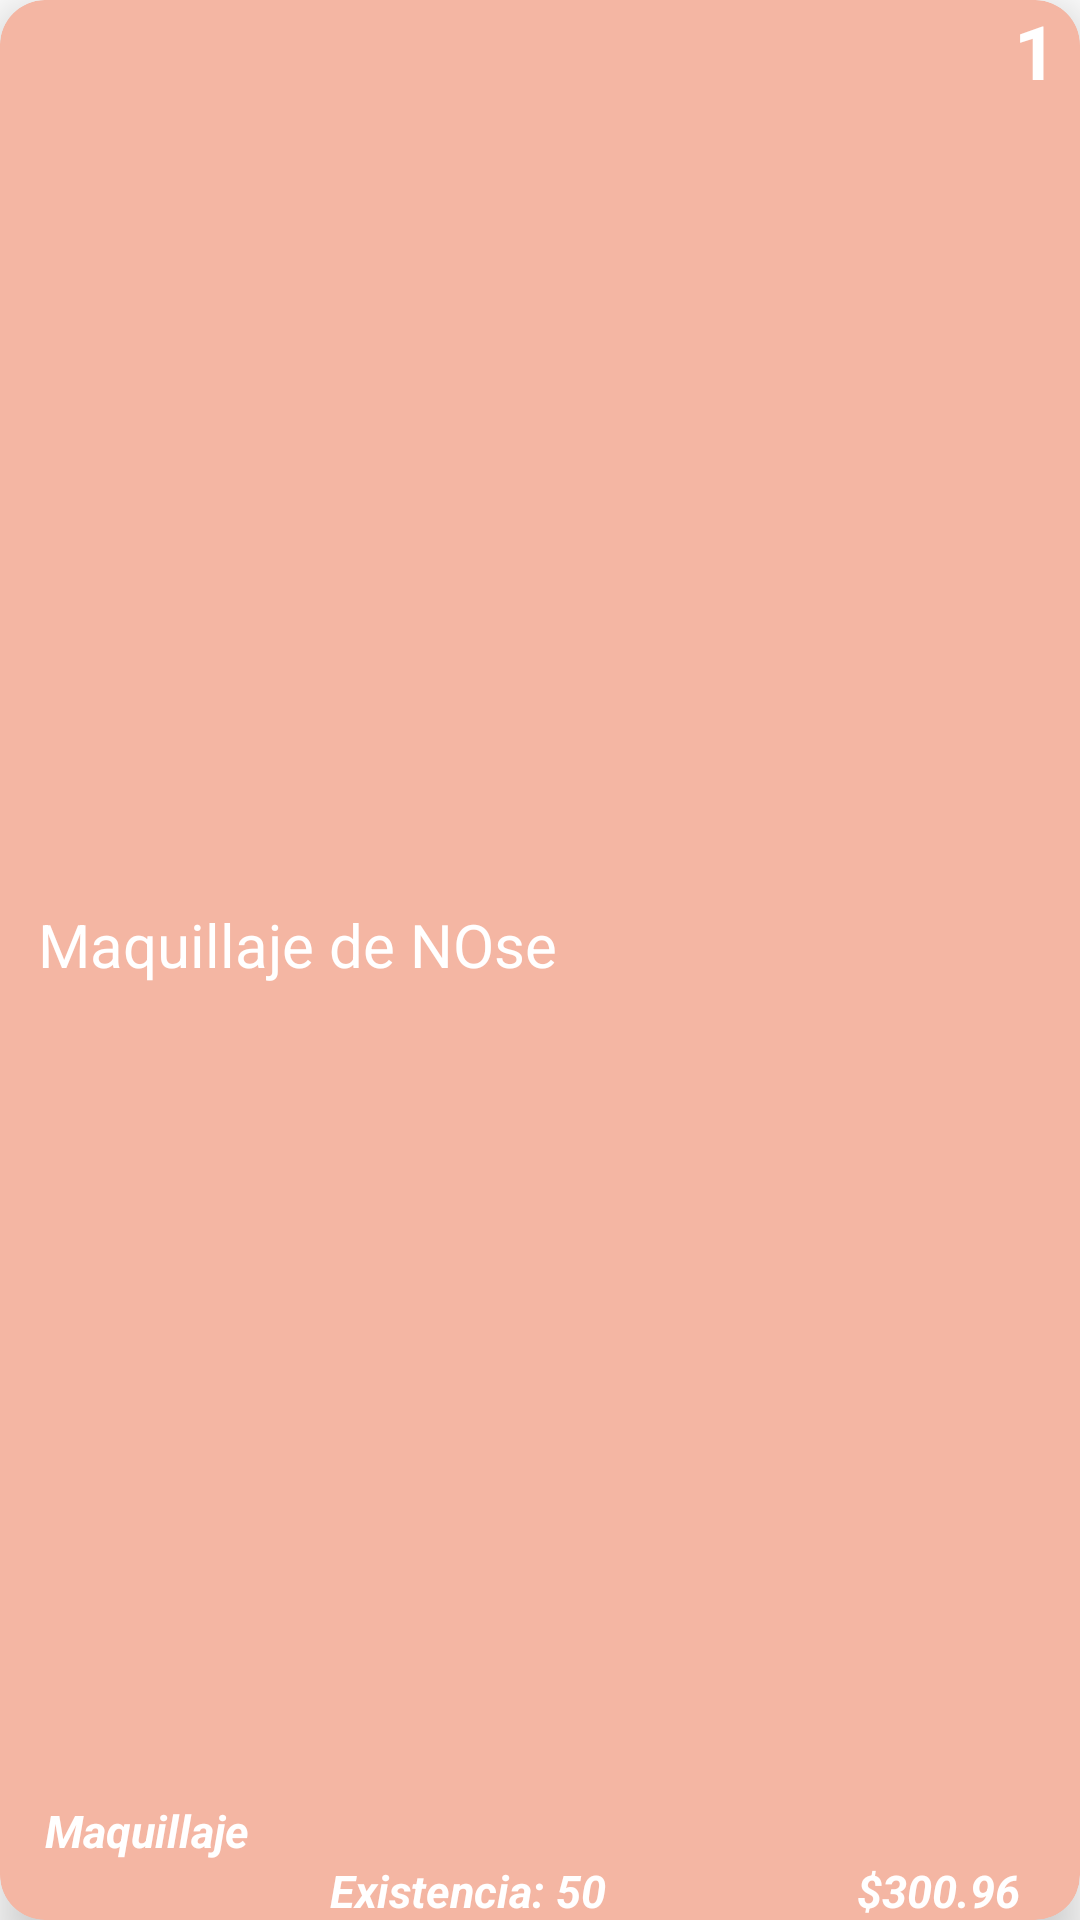

Android layout source for this screen:
<!-- AndroidManifest.xml: application theme Theme.JESSURI -->
<!-- res/layout/productov_lst_item.xml -->
<?xml version="1.0" encoding="utf-8"?>
<androidx.cardview.widget.CardView xmlns:android="http://schemas.android.com/apk/res/android"
    xmlns:app="http://schemas.android.com/apk/res-auto"
    xmlns:tools="http://schemas.android.com/tools"
    android:layout_width="match_parent"
    android:layout_height="90dp"
    app:cardElevation="10dp"
    android:layout_margin="5dp"
    app:cardCornerRadius="15dp"
    app:cardBackgroundColor="@color/naranja_claro"
    android:layout_marginTop="5dp">

    <LinearLayout
        android:layout_width="match_parent"
        android:layout_height="match_parent"
        android:layout_marginTop="20dp"
        android:gravity="center"
        android:layout_marginBottom="20dp"
        android:orientation="horizontal">

        <TextView
            android:id="@+id/txtvNombreProductoV"
            android:layout_width="match_parent"
            android:layout_height="wrap_content"
            android:layout_marginLeft="60dp"
            android:layout_marginRight="20dp"
            android:layout_marginBottom="5dp"
            android:text="Maquillaje de NOse "
            android:textColor="@color/white"
            android:textSize="20sp" />


        <ImageView
            android:layout_width="25dp"
            android:layout_height="wrap_content"
            android:layout_marginRight="70dp"
            android:src="@drawable/ic_carro" />


    </LinearLayout>

    <LinearLayout
        android:layout_width="30dp"
        android:layout_height="30dp"
        android:layout_gravity="end">

        <TextView
            android:id="@+id/txtvNumProdV"
            android:layout_width="match_parent"
            android:layout_height="match_parent"
            android:textSize="25sp"
            android:gravity="center"
            android:textStyle="bold"
            android:text="1"
            android:textColor="@color/white" />

    </LinearLayout>
    <LinearLayout
        android:layout_width="200dp"
        android:layout_height="20dp"
        android:layout_gravity="start|bottom"
        android:layout_marginBottom="20dp">

        <TextView
            android:id="@+id/txtvCategoriaV"
            android:layout_width="match_parent"
            android:layout_height="wrap_content"
            android:layout_marginLeft="15dp"
            android:text="Maquillaje"
            android:textColor="@color/white"
            android:textSize="15sp"
            android:textStyle="bold|italic" />

    </LinearLayout>

    <LinearLayout
        android:layout_width="250dp"
        android:layout_height="20dp"
        android:layout_gravity="end|bottom"
        android:orientation="horizontal">

        <TextView
            android:id="@+id/txtvExistenciaV"
            android:layout_width="110dp"
            android:layout_height="match_parent"
            android:gravity="left"
            android:text="Existencia: 50"
            android:layout_marginRight="20dp"
            android:textColor="@color/white"
            android:textSize="15sp"
            android:textStyle="bold|italic" />

        <TextView
            android:id="@+id/txtvPrecioV"
            android:layout_width="100dp"
            android:layout_height="match_parent"
            android:gravity="right"
            android:text="$300.96"
            android:layout_marginRight="20dp"
            android:textColor="@color/white"
            android:textSize="15sp"
            android:textStyle="bold|italic" />

    </LinearLayout>

</androidx.cardview.widget.CardView>
<!-- resources referenced by this layout -->
<resources>
  <color name="naranja_claro">#F4B6A3</color>
  <color name="white">#FFFFFFFF</color>
  <style name="Theme.JESSURI" parent="Theme.MaterialComponents.DayNight.DarkActionBar">
          
          <item name="colorPrimary">@color/rosa</item>
          <item name="colorPrimaryVariant">@color/rosa</item>
          <item name="colorOnPrimary">@color/white</item>
          
          <item name="colorSecondary">@color/verde_lima</item>
          <item name="colorSecondaryVariant">@color/verde_var</item>
          <item name="colorOnSecondary">@color/white</item>
          
          <item name="android:statusBarColor">?attr/colorPrimaryVariant</item>
          
      </style>
  <color name="rosa">#EFA5BE</color>
  <color name="verde_lima">#D3F3AE</color>
  <color name="verde_var">#EDF3B7</color>
</resources>
